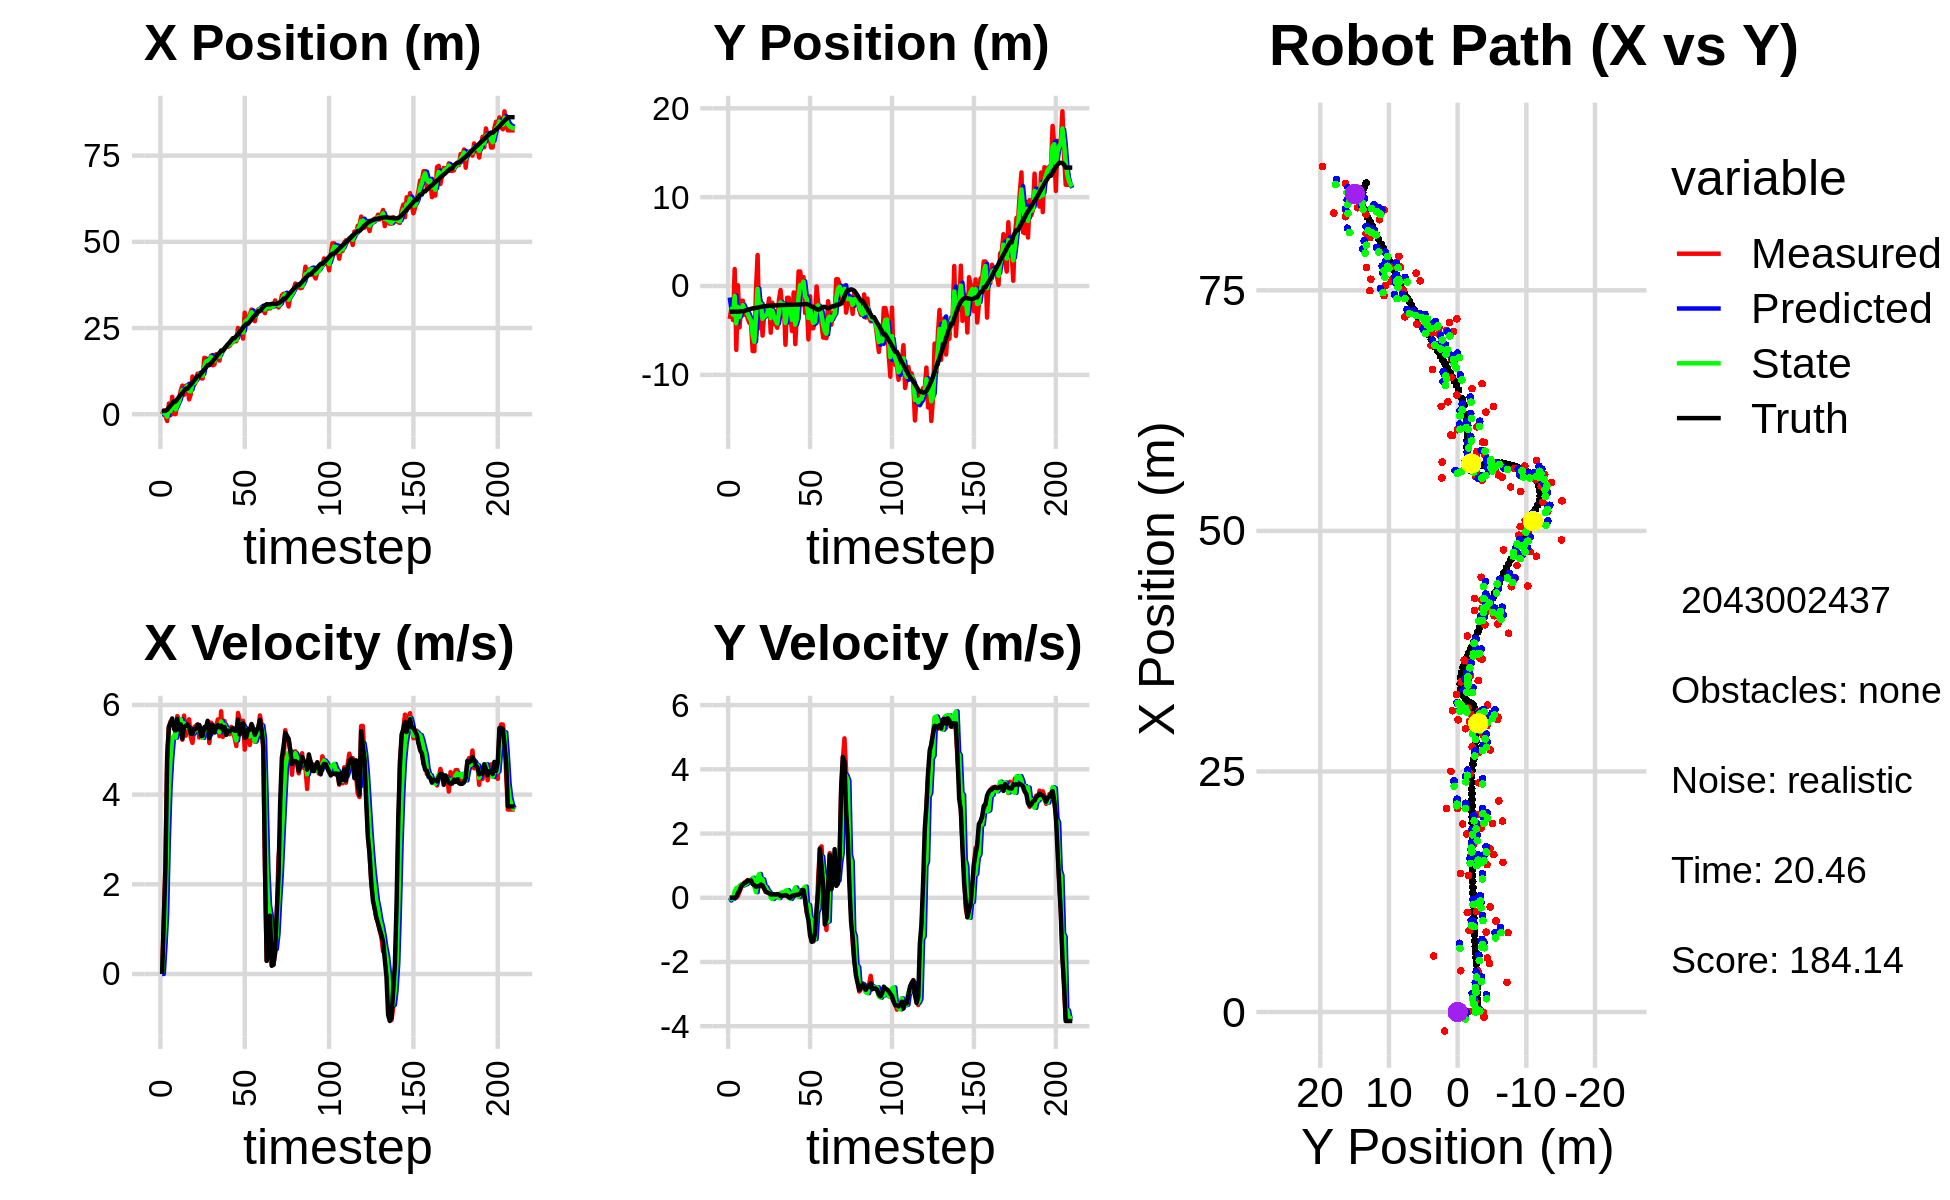

The data file committed next to this chart (first rows):
-1.162648193728976764e-02, -3.701189159945966090e+00, 0.000000000000000000e+00, -0.000000000000000000e+00, 0.000000000000000000e+00, 0.000000000000000000e+00, 0.000000000000000000e+00, 0.000000000000000000e+00, -4.137102897947415349e-03, -1.300241456517188698e+00, 0.000000000000000000e+00, 0.000000000000000000e+00, 9.278013111504777033e-01, -2.895783662242648049e+00, 0.000000000000000000e+00, 0.000000000000000000e+00, 0.000000000000000000e+00, 1.245167950401082635e-04
-1.162648193728976764e-02, -3.701189159945966090e+00, 0.000000000000000000e+00, 0.000000000000000000e+00, -4.137102897947415349e-03, -1.300241456517188698e+00, 0.000000000000000000e+00, 0.000000000000000000e+00, -8.036085138077932871e-03, -2.590858705138262774e+00, -2.855215825228760791e-04, -8.490649934710756130e-02, 9.278013111504777033e-01, -2.895783662242648049e+00, 0.000000000000000000e+00, 0.000000000000000000e+00, 0.000000000000000000e+00, -3.356969100423157215e-04
1.097606226962365650e+00, -2.533887922506047552e+00, 1.194000005497926509e+00, 2.313432154215521217e-05, -8.064637296330220279e-03, -2.599349355072973378e+00, -2.855215825228760791e-04, -8.490649934710756130e-02, 4.302918345825432200e-01, -2.576420011903522322e+00, 6.290862717100497159e-01, -2.299096749108622134e-02, 9.278013111504777033e-01, -2.895783662242648049e+00, 1.199999999999999956e+00, 0.000000000000000000e+00, 1.200000047683715820e+00, -1.937547858688049018e-05
-5.199273225876175353e-01, -3.839530464463015935e+00, 2.475997959375936031e+00, 3.233363303537827634e-03, 4.932004617535482027e-01, -2.578719108652630876e+00, 6.290862717100497159e-01, -2.299096749108622134e-02, 8.550216576098712551e-02, -3.227436414122496267e+00, 1.336877461097389475e+00, -2.950913950510227618e-02, 9.889661671205862703e-01, -2.895761962733654382e+00, 2.399999999999999911e+00, 2.000000000000000042e-03, 2.400000095367431641e+00, -1.305882120504975319e-03
-1.974796116028458615e+00, 1.908558563579161760e+00, 4.884999564652249049e+00, 2.547454205745698034e-03, 2.191899118707260896e-01, -3.230387328073006437e+00, 1.336877461097389475e+00, -2.950913950510227618e-02, -7.280906138114465742e-01, -1.117659042939617375e+00, 3.010968851723954565e+00, 2.056428015588244174e-01, 1.320715129478813976e+00, -2.895498558723055282e+00, 4.799999999999999822e+00, 1.000000000000000021e-03, 4.800000190734863281e+00, -5.214849952608346939e-04
3.092279732670538017e+00, -7.192187627379102111e+00, 5.514999116592880668e+00, 2.875989548885143736e-03, -4.269937286390511066e-01, -1.097094762783734856e+00, 3.010968851723954565e+00, 2.056428015588244174e-01, 1.377924492608572526e+00, -4.208621019731365820e+00, 4.156193154997001038e+00, 3.021972789491760292e-01, 1.905351817971879358e+00, -2.895128568442743688e+00, 5.508000000000000007e+00, 2.199999999999999872e-02, 5.507999897003173828e+00, -5.214849952608346939e-04
-2.833173869476305340e-01, 7.884353092832639687e-02, 5.631711560534591321e+00, 5.699609803347358700e-02, 1.793543808108272630e+00, -4.178401291836448372e+00, 4.156193154997001038e+00, 3.021972789491760292e-01, 8.877444156158875721e-01, -2.354521030857519293e+00, 4.799654910308614575e+00, 3.090425739812218131e-01, 2.539983928212458331e+00, -2.889272038023956934e+00, 5.602000000000000313e+00, 1.509999999999999953e-01, 5.604000091552734375e+00, -1.012021861970424652e-02
5.056024610844701783e+00, -4.649572202211700755e+00, 5.633292041735385780e+00, 2.044277835141652955e-01, 1.367709906646749074e+00, -2.323616773459397322e+00, 4.799654910308614575e+00, 3.090425739812218131e-01, 3.142560493008836442e+00, -3.493134474118772204e+00, 5.250305307916852904e+00, 3.747619920025142548e-01, 3.078523814707666340e+00, -2.872282334409488769e+00, 5.698999999999999844e+00, 2.310000000000000109e-01, 5.703999996185302734e+00, -3.627330437302589417e-02
5.743831415213932617e-02, -1.660337605865025656e+00, 5.582595386253771608e+00, 3.241802565013005566e-01, 3.667591023800521821e+00, -3.455658274918520956e+00, 5.250305307916852904e+00, 3.747619920025142548e-01, 2.066755124158369039e+00, -2.670682096637970737e+00, 5.314738520286346635e+00, 4.163717149788876415e-01, 3.724729717242146521e+00, -2.836396256065343291e+00, 5.466999999999999638e+00, 3.579999999999999849e-01, 5.479000091552734375e+00, -5.800466984510421753e-02
5.743831415213932617e-02, -1.660337605865025656e+00, 5.355618295165939458e+00, 3.927485803773600459e-01, 2.598228976187003880e+00, -2.629044925140081812e+00, 5.314738520286346635e+00, 4.163717149788876415e-01, 1.413032171783753954e+00, -2.158453908701451596e+00, 5.272346513216470854e+00, 3.851007972365210752e-01, 3.724729717242146521e+00, -2.836396256065343291e+00, 5.432999999999999829e+00, 4.139999999999999791e-01, 5.448999881744384766e+00, -7.320290058851242065e-02
3.258770883064908475e+00, -3.228462556244094284e+00, 5.751508208414668921e+00, 4.739127259707587303e-01, 1.940266823105400995e+00, -2.119943828977799427e+00, 5.272346513216470854e+00, 3.851007972365210752e-01, 2.536576898266345914e+00, -2.614298526269738243e+00, 5.523112815797291297e+00, 4.067279882081241693e-01, 4.350450694599293122e+00, -2.791037628390466097e+00, 5.690000000000000391e+00, 4.620000000000000218e-01, 5.709000110626220703e+00, -8.221226930618286133e-02
4.240814984251799480e+00, -2.965230824399248899e+00, 5.683022408985617169e+00, 5.115570360845914655e-01, 3.088888179846075221e+00, -2.573625727448925815e+00, 5.523112815797291297e+00, 4.067279882081241693e-01, 3.628050765815820533e+00, -2.752536449745242475e+00, 5.621948475433813819e+00, 4.308109843958984886e-01, 4.994669139906680044e+00, -2.738299758464205702e+00, 5.451999999999999957e+00, 4.839999999999999858e-01, 5.473000049591064453e+00, -8.977301418781280518e-02
6.760609209789182117e+00, -3.689195619140927196e+00, 5.617098605109194231e+00, 5.503997304910197563e-01, 4.190245613359201649e+00, -2.709455351305652737e+00, 5.621948475433813819e+00, 4.308109843958984886e-01, 5.349526395274631696e+00, -3.151796095333248449e+00, 5.682306943393317766e+00, 4.846535961762512001e-01, 5.630056560075531458e+00, -2.681322799068332596e+00, 5.565999999999999837e+00, 5.440000000000000391e-01, 5.592999935150146484e+00, -9.767467528581619263e-02
8.293579518948160256e+00, -4.150407837580057269e+00, 5.223981344144319472e+00, 5.118795531365349927e-01, 5.917757089613963295e+00, -3.103330735715623234e+00, 5.682306943393317766e+00, 4.846535961762512001e-01, 7.001067091910693208e+00, -3.602015002941640898e+00, 5.534504707102886556e+00, 5.189102439303341363e-01, 6.163236796985284371e+00, -2.629353092278065240e+00, 5.248000000000000220e+00, 5.190000000000000169e-01, 5.274000167846679688e+00, -9.767467528581619263e-02
5.616954267548489810e+00, -4.320321129269612648e+00, 5.762076970320843650e+00, 5.679511830749386370e-01, 7.554517562620981508e+00, -3.550123978548607617e+00, 5.534504707102886556e+00, 5.189102439303341363e-01, 6.680792376133867450e+00, -3.898002221299263326e+00, 5.590427282528516173e+00, 5.239235232933703301e-01, 6.770176113091458170e+00, -2.569288657279271249e+00, 5.511999999999999567e+00, 5.370000000000000329e-01, 5.538000106811523438e+00, -9.824973344802856445e-02
8.247984111656702311e+00, -7.331479446478766704e+00, 5.314403780614423312e+00, 4.683352043348056881e-01, 7.239835104386719067e+00, -3.845609868969926293e+00, 5.590427282528516173e+00, 5.239235232933703301e-01, 7.696237534005061498e+00, -5.508854299519740039e+00, 5.491034532515253197e+00, 6.208578531675147394e-01, 7.404354274451677931e+00, -2.512720005544639701e+00, 5.532000000000000028e+00, 4.249999999999999889e-01, 5.548999786376953125e+00, -8.789855986833572388e-02
8.247984111656702311e+00, -7.331479446478766704e+00, 5.539234422084152953e+00, 3.907566002460437504e-01, 8.245340987256586374e+00, -5.446768514202988243e+00, 5.491034532515253197e+00, 6.208578531675147394e-01, 8.247419171341130451e+00, -6.290950879244546101e+00, 5.512802184077642664e+00, 3.428914232718320299e-01, 7.404354274451677931e+00, -2.512720005544639701e+00, 5.564000000000000057e+00, 3.930000000000000160e-01, 5.578000068664550781e+00, -7.042676210403442383e-02
4.291826427143050182e+00, -4.495135406919292809e-01, 5.678936333966415617e+00, 3.546586611446383430e-01, 8.798699389748895427e+00, -6.256661736917362937e+00, 5.512802184077642664e+00, 3.428914232718320299e-01, 6.734339223316998968e+00, -3.503083317930832941e+00, 5.477288319906666203e+00, 1.731283655458346615e-01, 8.042055309088368631e+00, -2.467034444984779196e+00, 5.501999999999999780e+00, 3.439999999999999725e-01, 5.513000011444091797e+00, -6.237059831619262695e-02
5.815955102917842900e+00, 3.490622027731105081e+00, 5.278109122717120627e+00, 3.544907404930940364e-01, 7.282068055307665766e+00, -3.485770481376249563e+00, 5.477288319906666203e+00, 1.731283655458346615e-01, 6.611162782967527463e+00, -3.335180884155608538e-01, 5.352638337257101142e+00, 6.452307416939744300e-01, 8.571323573906573401e+00, -2.433347241591843790e+00, 5.357000000000000206e+00, 3.609999999999999876e-01, 5.368999958038330078e+00, -6.706173717975616455e-02
1.092723208684042646e+01, -4.740009235105009822e+00, 5.154387777066856025e+00, 3.461813117915163995e-01, 7.146426616693237754e+00, -2.689950142461633997e-01, 5.352638337257101142e+00, 6.452307416939744300e-01, 8.874287820948753236e+00, -2.404607713989444839e+00, 5.356082618992228817e+00, 7.412216389891639334e-01, 9.191738307892606485e+00, -2.392515586472355071e+00, 5.355999999999999872e+00, 3.689999999999999947e-01, 5.368999958038330078e+00, -6.706173717975616455e-02
8.470047772070076419e+00, -1.684777663593077790e+00, 5.503059938488770619e+00, 3.919470654963776446e-01, 9.409896082847975407e+00, -2.330485550090528601e+00, 5.356082618992228817e+00, 7.412216389891639334e-01, 8.984718457007739190e+00, -2.030014046865856958e+00, 5.399717572691403511e+00, 4.812294297585792968e-01, 9.807657420776166646e+00, -2.349237905347880240e+00, 5.461999999999999744e+00, 4.129999999999999782e-01, 5.477000236511230469e+00, -7.110340893268585205e-02
9.464480996376490651e+00, -5.586122618297144626e+00, 5.534490420127171184e+00, 3.869343915820852020e-01, 9.524690214276880340e+00, -1.981891103889999117e+00, 5.399717572691403511e+00, 4.812294297585792968e-01, 9.500293574546955000e+00, -3.689891029589365878e+00, 5.458910046111236092e+00, 5.757983237025944279e-01, 1.043776530068107355e+01, -2.303637610698129112e+00, 5.464000000000000412e+00, 3.820000000000000062e-01, 5.614999771118164062e+00, -6.979970633983612061e-02
1.175971740505002749e+01, -3.224509583515825284e+00, 5.565499416268147037e+00, 2.890410650677980309e-01, 1.004618457915807817e+01, -3.632311197219106447e+00, 5.458910046111236092e+00, 5.757983237025944279e-01, 1.082969000451206476e+01, -3.441414643962996678e+00, 5.547753954182928382e+00, 3.567408445138122719e-01, 1.108034914753267053e+01, -2.267870114237529489e+00, 5.559000000000000163e+00, 2.869999999999999774e-01, 5.566999912261962891e+00, -5.188781768083572388e-02
1.175971740505002749e+01, -3.224509583515825284e+00, 5.272746550214711725e+00, 1.852567372998074335e-01, 1.138446539993035778e+01, -3.405740559511615473e+00, 5.547753954182928382e+00, 3.567408445138122719e-01, 1.154980008365718902e+01, -3.331773486350961377e+00, 5.433139225483812673e+00, 3.309373368084466138e-01, 1.108034914753267053e+01, -2.267870114237529489e+00, 5.552999999999999936e+00, 1.839999999999999969e-01, 5.556000232696533203e+00, -3.512032330036163330e-02
1.044907015577724252e+01, -2.741507307961756457e+00, 5.298368757133305351e+00, 1.670052908734306341e-01, 1.209311400620557109e+01, -3.298679752670116816e+00, 5.433139225483812673e+00, 3.309373368084466138e-01, 1.134020492807481872e+01, -3.042646794529885401e+00, 5.333247647882852327e+00, 2.206223214303377478e-01, 1.171900194920781502e+01, -2.243651913252185270e+00, 5.309999999999999609e+00, 1.640000000000000069e-01, 5.311999797821044922e+00, -3.150970116257667542e-02
1.035151237258475554e+01, -1.405443356184769232e+00, 5.267384007948767710e+00, 1.660286474408199098e-01, 1.187352969286310334e+01, -3.020584562386851690e+00, 5.333247647882852327e+00, 2.206223214303377478e-01, 1.117609976644267178e+01, -2.262950904806384944e+00, 5.266354405374362280e+00, 1.667589799995778110e-01, 1.233768671773693271e+01, -2.224480376998717368e+00, 5.309999999999999609e+00, 1.429999999999999882e-01, 5.311999797821044922e+00, -3.150970116257667542e-02
1.635160106467554186e+01, -5.255381571066622293e+00, 5.397418714274995644e+00, 1.306676517066410748e-01, 1.170273520698010827e+01, -2.246275006806427221e+00, 5.266354405374362280e+00, 1.667589799995778110e-01, 1.382733615349772371e+01, -3.611625493596435810e+00, 5.436599869083594605e+00, -1.496134495562878586e-03, 1.294496363414648599e+01, -2.209649788116403002e+00, 5.504999999999999893e+00, 1.029999999999999943e-01, 5.505000114440917969e+00, -2.420455776154994965e-02
1.621146935276166801e+01, -1.883106635062463674e+00, 5.383142048211600361e+00, 9.610306576731764139e-02, 1.437099614040608309e+01, -3.611775107045992250e+00, 5.436599869083594605e+00, -1.496134495562878586e-03, 1.521106074111424178e+01, -2.791071028064332715e+00, 5.457501309157036573e+00, -4.045300209759530863e-02, 1.357715433827961249e+01, -2.197884069510358529e+00, 5.498999999999999666e+00, 1.039999999999999952e-01, 5.500000000000000000e+00, -1.785070076584815979e-02
1.532628446874465133e+01, -4.278991804988937275e+00, 5.613006599957794940e+00, 1.055990186602556863e-01, 1.575681087202994490e+01, -2.795116328274092066e+00, 5.457501309157036573e+00, -4.045300209759530863e-02, 1.556362739923113025e+01, -3.471448516603523160e+00, 5.517082890394855887e+00, 1.243106325977534621e-02, 1.421469515584989551e+01, -2.185675249492829320e+00, 5.645999999999999908e+00, 1.089999999999999997e-01, 5.646999835968017578e+00, -1.881105266511440277e-02
1.532628446874465133e+01, -4.278991804988937275e+00, 5.150198155622171647e+00, 9.088560733166814454e-02, 1.611533568827061558e+01, -3.470205410277545699e+00, 5.517082890394855887e+00, 1.243106325977534621e-02, 1.574655824626399614e+01, -3.846137025515312224e+00, 5.332694360533779765e+00, 4.551036498037469569e-02, 1.421469515584989551e+01, -2.185675249492829320e+00, 5.259000000000000341e+00, 9.400000000000000022e-02, 5.260000228881835938e+00, -1.764518022537231445e-02
1.696118706515330743e+01, -4.703099415878832623e+00, 5.605832351888794918e+00, 1.144169167669803477e-01, 1.627982768231737509e+01, -3.841585989017274549e+00, 5.332694360533779765e+00, 4.551036498037469569e-02, 1.659689912957782099e+01, -4.233972142053632481e+00, 5.471864811370097392e+00, 6.304110601540290071e-02, 1.484077090046929470e+01, -2.174159453742592341e+00, 5.557000000000000384e+00, 1.130000000000000032e-01, 5.558000087738037109e+00, -2.040750160813331604e-02
1.417260497795037466e+01, -1.567446218620383469e+00, 5.559038566297740402e+00, 1.033904353548320276e-01, 1.714408561071483206e+01, -4.227668031452092023e+00, 5.471864811370097392e+00, 6.304110601540290071e-02, 1.578829732996861424e+01, -2.972311854092818173e+00, 5.438716265213326295e+00, -1.001289062671605057e-02, 1.536101168382708870e+01, -2.163872764559632067e+00, 5.551999999999999602e+00, 1.010000000000000064e-01, 5.552999973297119141e+00, -1.859647408127784729e-02
1.440319365302040744e+01, -4.481119974993033606e-01, 5.447776326191111629e+00, 4.936193890413790447e-02, 1.633216895648994793e+01, -2.973313143155489779e+00, 5.438716265213326295e+00, -1.001289062671605057e-02, 1.545144595134612331e+01, -1.827665317605497330e+00, 5.396387764971482426e+00, 1.552643119137379624e-01, 1.599925822051659097e+01, -2.152905807610044686e+00, 5.384999999999999787e+00, 4.900000000000000189e-02, 5.386000156402587891e+00, -9.060685522854328156e-03
1.739220768208772938e+01, -2.325269104432152734e+00, 5.488598783007680559e+00, 6.635271041201278031e-02, 1.599108472784327084e+01, -1.812138886414123462e+00, 5.396387764971482426e+00, 1.552643119137379624e-01, 1.663326124583520738e+01, -2.059376585930627002e+00, 5.471972260207754957e+00, 1.596329122288150937e-01, 1.662060946228485037e+01, -2.146836028304345056e+00, 5.498999999999999666e+00, 6.700000000000000400e-02, 5.499000072479248047e+00, -1.208860054612159729e-02
1.686473718342436356e+01, -1.966706843551874639e+00, 5.676585248718407861e+00, 6.862531440691553575e-02, 1.718045847185598163e+01, -2.043413294707745465e+00, 5.471972260207754957e+00, 1.596329122288150937e-01, 1.704074817305910372e+01, -2.007044032914264253e+00, 5.556379124371128242e+00, 8.771332296282963181e-02, 1.725323885683041425e+01, -2.139047846907411010e+00, 5.551999999999999602e+00, 7.399999999999999634e-02, 5.552000045776367188e+00, -1.208860054612159729e-02
1.554771155164672969e+01, -6.611968682678607934e+00, 5.303468134184300631e+00, 7.510457754146364351e-02, 1.759638608549621708e+01, -1.998272700617981235e+00, 5.556379124371128242e+00, 8.771332296282963181e-02, 1.665487688268307309e+01, -4.171553007748666886e+00, 5.392784440079458896e+00, 2.212599111217721237e-01, 1.778380984054403768e+01, -2.131568597210558025e+00, 5.500000000000000000e+00, 8.200000000000000344e-02, 5.500000000000000000e+00, -1.416046172380447388e-02
1.849925801148359739e+01, -1.319917546285136467e+00, 5.858389668111621873e+00, 8.458079212600834451e-02, 1.719415532669101765e+01, -4.149427016636489718e+00, 5.392784440079458896e+00, 2.212599111217721237e-01, 1.780047300855379078e+01, -2.862272878892602623e+00, 5.633637933159538314e+00, 2.379927930794796254e-01, 1.841709727110241346e+01, -2.122244701615569884e+00, 5.538999999999999702e+00, 6.400000000000000133e-02, 5.539000034332275391e+00, -1.443654671311378479e-02
1.849925801148359739e+01, -1.319917546285136467e+00, 5.286908820972404222e+00, 3.108077452116548428e-02, 1.836383680186974487e+01, -2.838473599584654838e+00, 5.633637933159538314e+00, 2.379927930794796254e-01, 1.841804571891186981e+01, -2.136402830162318800e+00, 5.480911135486004504e+00, 1.687429263636275323e-01, 1.841709727110241346e+01, -2.122244701615569884e+00, 5.445999999999999730e+00, 1.000000000000000021e-02, 5.446000099182128906e+00, -5.878750234842300415e-03
1.911705970761218509e+01, -3.418223426961386036e+00, 5.642993198905264407e+00, -8.841823746558790872e-03, 1.896613683246047088e+01, -2.119528537525956047e+00, 5.480911135486004504e+00, 1.687429263636275323e-01, 1.903863477352062006e+01, -2.706295300762613820e+00, 5.557447917842760710e+00, -3.815539900617351265e-02, 1.904794901629634296e+01, -2.119524405670172307e+00, 5.511000000000000121e+00, -3.000000000000000062e-03, 5.511000156402587891e+00, 1.566866412758827209e-03
1.960686429588147561e+01, -5.062523828829252892e+00, 5.350707306336676794e+00, 5.595110025875958681e-02, 1.959437956530489444e+01, -2.710110840663231269e+00, 5.557447917842760710e+00, -3.815539900617351265e-02, 1.959552287781160018e+01, -3.811881531732003836e+00, 5.464730688663006042e+00, 4.198250810571672875e-02, 1.967838495956802802e+01, -2.119747386920800558e+00, 5.331000000000000405e+00, 6.300000000000000044e-02, 5.330999851226806641e+00, -1.045638602226972580e-02
1.953750610379682584e+01, -7.254417407841508014e-01, 5.477435195549284153e+00, 7.867322093569908970e-02, 2.014199594667790194e+01, -3.807683280921432267e+00, 5.464730688663006042e+00, 4.198250810571672875e-02, 1.986616312264472128e+01, -2.408680069976895766e+00, 5.455849913455513622e+00, 2.140510111058008258e-01, 2.029341334164974242e+01, -2.113333390435190751e+00, 5.427999999999999936e+00, 7.699999999999999900e-02, 5.428999900817871094e+00, -1.436216197907924652e-02
1.983835738912567237e+01, -6.539252506120306840e+00, 5.347384625191074825e+00, 8.113076294557682033e-02, 2.041174811399027433e+01, -2.387274968866315739e+00, 5.455849913455513622e+00, 2.140510111058008258e-01, 2.014743326554422964e+01, -4.350574470082899659e+00, 5.393146148680395768e+00, 3.196509728041670995e-01, 2.081267184024493133e+01, -2.105654941083290321e+00, 5.405999999999999694e+00, 8.300000000000000433e-02, 5.407000064849853516e+00, -1.517088152468204498e-02
2.051936060220183577e+01, -2.879541562291402013e+00, 5.511365787118378101e+00, 8.361869259873673521e-02, 2.068674788041226975e+01, -4.318609372802482582e+00, 5.393146148680395768e+00, 3.196509728041670995e-01, 2.061289106073648725e+01, -3.661236693364397166e+00, 5.442275935655394470e+00, 1.901247568174661284e-01, 2.143389529037357732e+01, -2.095797047862955065e+00, 5.442999999999999616e+00, 9.500000000000000111e-02, 5.443999767303466797e+00, -1.517088152468204498e-02
2.114347034730734975e+01, 1.634884431202036081e+00, 5.413127403346357447e+00, 9.720127000505565662e-02, 2.115711865430202820e+01, -3.642224217682650700e+00, 5.442275935655394470e+00, 1.901247568174661284e-01, 2.115024193316085288e+01, -1.163264145641596414e+00, 5.428831228412046350e+00, 2.452088100681557026e-02, 2.206040591000012441e+01, -2.084773944452890770e+00, 5.482000000000000206e+00, 9.600000000000000200e-02, 5.482999801635742188e+00, -1.795465312898159027e-02
2.114347034730734975e+01, 1.634884431202036081e+00, 5.267907571627834962e+00, 1.072910973755658720e-01, 2.169312505600205654e+01, -1.160812057540914877e+00, 5.428831228412046350e+00, 2.452088100681557026e-02, 2.143851108490579804e+01, 1.072986607725532338e-01, 5.343164596522862020e+00, 2.216193551544106133e-01, 2.206040591000012441e+01, -2.084773944452890770e+00, 5.424000000000000377e+00, 1.330000000000000071e-01, 5.425000190734863281e+00, -2.036411315202713013e-02
2.116271442227793287e+01, -1.230506702569584762e-02, 5.084950156519868258e+00, 2.029906314142381485e-01, 2.197282754455808274e+01, 1.294605962879943062e-01, 5.343164596522862020e+00, 2.216193551544106133e-01, 2.159708808508248978e+01, 6.154622483992359949e-02, 5.207370091956496694e+00, 2.235358854804988804e-01, 2.268650645002405142e+01, -2.070804641937843638e+00, 5.424999999999999822e+00, 2.379999999999999893e-01, 5.429999828338623047e+00, -3.989870101213455200e-02
2.500643521574910011e+01, 9.934469000525901761e-01, 5.821880218326022316e+00, 2.442158233079786689e-01, 2.211782509427813892e+01, 8.389981338797349031e-02, 5.207370091956496694e+00, 2.235358854804988804e-01, 2.345082317923515447e+01, 4.965665689720178966e-01, 5.553613823700589869e+00, 2.824799747867640098e-01, 2.320540636831661985e+01, -2.050738738856263232e+00, 5.673000000000000043e+00, 2.359999999999999876e-01, 5.677999973297119141e+00, -4.192335158586502075e-02
2.381908758912608093e+01, -3.038842842974418978e+00, 5.661599804031510530e+00, -6.733267616168549241e-02, 2.400618456160521319e+01, 5.248145664506942421e-01, 5.553613823700589869e+00, 2.824799747867640098e-01, 2.392309950086977821e+01, -1.174992777600264882e+00, 5.597662606221862625e+00, 3.448575687775713439e-01, 2.384814566376632072e+01, -2.027513788930606076e+00, 5.341000000000000192e+00, -6.099999999999999867e-02, 5.341000080108642578e+00, 1.189231034368276596e-02
2.474848738324105923e+01, -1.796390252078697181e+00, 5.571577267913007780e+00, -4.534627367355205663e-01, 2.448286576149196492e+01, -1.140507020722507647e+00, 5.597662606221862625e+00, 3.448575687775713439e-01, 2.460362321088960158e+01, -1.425141412478441394e+00, 5.592351836151861377e+00, -3.470627423533098055e-01, 2.446737974896522871e+01, -2.037732945525136952e+00, 5.575000000000000178e+00, -4.550000000000000155e-01, 5.593999862670898438e+00, 8.120957762002944946e-02
2.193443959969174628e+01, -6.008326218587694001e+00, 5.648323165511811794e+00, -4.597089760112101908e-01, 2.516285839450478790e+01, -1.459847686713772408e+00, 5.592351836151861377e+00, -3.470627423533098055e-01, 2.368939371855488574e+01, -3.608563897847508528e+00, 5.539353743326205226e+00, -2.274290569407584339e-01, 2.510843771749236097e+01, -2.095187352350010634e+00, 5.589999999999999858e+00, -7.059999999999999609e-01, 5.635000228881835938e+00, 8.120957762002944946e-02
2.944110983665686376e+01, -1.163592205288843218e+00, 5.003596610504729369e+00, -8.777358282530707267e-01, 2.424332909288750670e+01, -3.631306803541584305e+00, 5.539353743326205226e+00, -2.274290569407584339e-01, 2.660580149247885728e+01, -2.500030805428605341e+00, 5.424066321685194758e+00, -6.530957667784740295e-01, 2.573600786964906106e+01, -2.209828958849022307e+00, 5.262999999999999901e+00, -1.171999999999999931e+00, 5.392000198364257812e+00, 1.736541092395782471e-01
2.724206703902944682e+01, -4.755970464293173272e+00, 5.484901381373396667e+00, -1.334871387538343557e+00, 2.714820812464737543e+01, -2.565340382106452655e+00, 5.424066321685194758e+00, -6.530957667784740295e-01, 2.719242129066071101e+01, -3.639355955611532245e+00, 5.453706266023407245e+00, -6.707021113491112851e-01, 2.623937147889580501e+01, -2.334943281009254523e+00, 5.293999999999999595e+00, -1.370999999999999996e+00, 5.468999862670898438e+00, 2.387308776378631592e-01
2.724206703902944682e+01, -4.755970464293173272e+00, 5.408858406398753260e+00, -1.363207799842441892e+00, 2.773779191726305271e+01, -3.706426166746443318e+00, 5.453706266023407245e+00, -6.707021113491112851e-01, 2.751036408892503715e+01, -4.171567365436123609e+00, 5.421541349607045035e+00, -1.292997663105862616e+00, 2.623937147889580501e+01, -2.334943281009254523e+00, 5.461000000000000298e+00, -1.342999999999999972e+00, 5.623000144958496094e+00, 2.468906342983245850e-01
2.879527026426991654e+01, -3.717360691525605443e+00, 5.106818095581857619e+00, -1.105003593681052276e+00, 2.805251822388574112e+01, -4.300867131746709759e+00, 5.421541349607045035e+00, -1.292997663105862616e+00, 2.838486547734472154e+01, -4.014389041032068839e+00, 5.297941070306645628e+00, -1.287541513383821279e+00, 2.685792654808266278e+01, -2.488111333741751974e+00, 5.443999999999999950e+00, -1.116000000000000103e+00, 5.558000087738037109e+00, 2.130929976701736450e-01
3.036140888958837891e+01, -5.662836323460253979e-02, 5.398806491352620363e+00, -5.116795267383541512e-01, 2.891465958437538575e+01, -4.143143192370451366e+00, 5.297941070306645628e+00, -1.287541513383821279e+00, 2.957773603483445868e+01, -2.300358473990660180e+00, 5.378312778495179636e+00, -4.565721770104107513e-01, 2.748602598918462547e+01, -2.616864101565099521e+00, 5.575000000000000178e+00, -3.559999999999999831e-01, 5.586999893188476562e+00, 9.449415653944015503e-02
2.755931198650446134e+01, -2.123083935204956418e+00, 5.344775736551368617e+00, 6.487113660522969560e-01, 3.011556731268397513e+01, -2.346015691691701210e+00, 5.378312778495179636e+00, -4.565721770104107513e-01, 2.894716934801125774e+01, -2.172090557694542401e+00, 5.301348976071516894e+00, -3.306014241804600129e-01, 2.812490576490579741e+01, -2.665177510320250853e+00, 5.480000000000000426e+00, 2.250000000000000056e-01, 5.484000205993652344e+00, -1.207821965217590332e-01
2.696789151450524002e+01, -2.992761389631322988e+00, 5.177362428086350832e+00, 1.534574637548816511e+00, 2.947730424561840934e+01, -2.205150700112588513e+00, 5.301348976071516894e+00, -3.306014241804600129e-01, 2.832830842064562660e+01, -2.593573131286600830e+00, 5.184863787923889689e+00, 1.179358183653993253e+00, 2.864490526960096517e+01, -2.600966767460458851e+00, 5.333000000000000185e+00, 1.530999999999999917e+00, 5.547999858856201172e+00, -2.881515622138977051e-01
2.976826232666054750e+01, -4.266133652171803625e+00, 5.405549798756973168e+00, 1.602209568752486879e+00, 2.884679479943801539e+01, -2.475637312921201705e+00, 5.184863787923889689e+00, 1.179358183653993253e+00, 2.927256736711937180e+01, -3.292329460456203005e+00, 5.306443622493207890e+00, 1.282456764155065931e+00, 2.925859278425253507e+01, -2.431209788841951713e+00, 5.421999999999999709e+00, 1.000000000000000000e+00, 5.513999938964843750e+00, -2.881515622138977051e-01
3.038471916337295653e+01, -5.810392604175100395e+00, 5.418173112037401928e+00, 7.937091972115031258e-01, 2.980321172936869090e+01, -3.164083784040696568e+00, 5.306443622493207890e+00, 1.282456764155065931e+00, 3.007129697356397813e+01, -4.357642615524957463e+00, 5.370773524129972998e+00, 7.556837046541754477e-01, 2.988592070389528388e+01, -2.353940473244191978e+00, 5.504999999999999893e+00, 3.479999999999999760e-01, 5.515999794006347656e+00, -1.454556137323379517e-01
3.038471916337295653e+01, -5.810392604175100395e+00, 5.766544929600838643e+00, -4.979004030376549816e-01, 3.060837432597697472e+01, -4.282074245059539486e+00, 5.370773524129972998e+00, 7.556837046541754477e-01, 3.051492762348877008e+01, -5.079901949535078565e+00, 5.543398667527291046e+00, 6.501447056471530983e-01, 2.988592070389528388e+01, -2.353940473244191978e+00, 5.666000000000000369e+00, -8.319999999999999618e-01, 5.725999832153320312e+00, 8.612932264804840088e-02
3.064410962899919255e+01, -5.871038513290711691e+00, 5.566516046399210715e+00, -1.002116090404158166e+00, 3.106926749024150070e+01, -5.014887478970363688e+00, 5.543398667527291046e+00, 6.501447056471530983e-01, 3.087557036733317517e+01, -5.376375017124089162e+00, 5.543510644145855260e+00, -7.588613795663635697e-01, 3.052822417048651360e+01, -2.416945294586659632e+00, 5.443999999999999950e+00, -6.510000000000000231e-01, 5.482999801635742188e+00, 1.781178563833236694e-01
... 150 more rows
